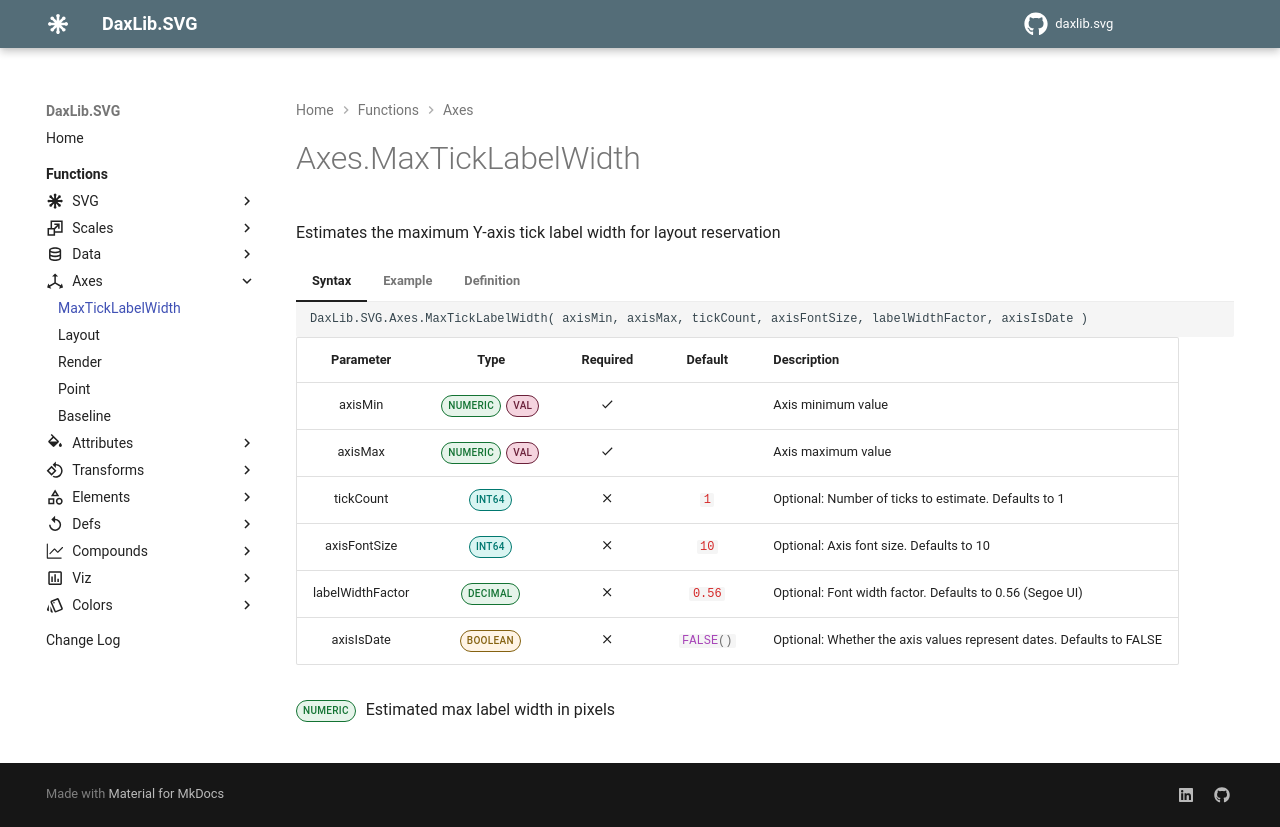

repository: EvaluationContext/daxlib.svg · page: axes/Axes.MaxTickLabelWidth/index.html · generator: mkdocs

# Axes.MaxTickLabelWidth

Estimates the maximum Y-axis tick label width for layout reservation

=== "Syntax"

    ```dax
    DaxLib.SVG.Axes.MaxTickLabelWidth( axisMin, axisMax, tickCount, axisFontSize, labelWidthFactor, axisIsDate )
    ```

    | Parameter | Type | Required | Default | Description |
    |:---:|:---:|:---:|:---:|---|
    | axisMin | <span class="type-label number">NUMERIC</span> <span class="type-label val">VAL</span> | :material-check: |  | Axis minimum value |
    | axisMax | <span class="type-label number">NUMERIC</span> <span class="type-label val">VAL</span> | :material-check: |  | Axis maximum value |
    | tickCount | <span class="type-label int64">INT64</span> | :material-close: | `#!dax 1` | Optional: Number of ticks to estimate. Defaults to 1 |
    | axisFontSize | <span class="type-label int64">INT64</span> | :material-close: | `#!dax 10` | Optional: Axis font size. Defaults to 10 |
    | labelWidthFactor | <span class="type-label number">DECIMAL</span> | :material-close: | `#!dax 0.56` | Optional: Font width factor. Defaults to 0.56 (Segoe UI) |
    | axisIsDate | <span class="type-label boolean">BOOLEAN</span> | :material-close: | `#!dax FALSE()` | Optional: Whether the axis values represent dates. Defaults to FALSE |

    <span class="type-label number">NUMERIC</span> Estimated max label width in pixels

=== "Example"

    ```dax
    DaxLib.SVG.Axes.MaxTickLabelWidth(
        0,              // axisMin
        1000,           // axisMax
        5,              // tickCount
        10,             // axisFontSize
        0.56,           // labelWidthFactor (Segoe UI default)
        FALSE           // axisIsDate
    )
    // Returns estimated max label width in pixels
    // Used to reserve space for Y-axis labels in Axes.Layout
    ```

=== "Definition"

    ```dax
    function 'DaxLib.SVG.Axes.MaxTickLabelWidth' =
    		(
    			axisMin: NUMERIC VAL,
    			axisMax: NUMERIC VAL,
    			tickCount: INT64 = 1,
    			axisFontSize: INT64 = 10,
    			labelWidthFactor: DOUBLE = 0.56,
    			axisIsDate: BOOLEAN = FALSE()
    		) =>
    
    			VAR _NumericSpan = ABS( axisMax - axisMin )
    			VAR _NumericDecimals = IF( _NumericSpan >= 100, 0, IF( _NumericSpan >= 10, 1, 2 ) )
    
    			VAR _TickBase =
    				ADDCOLUMNS(
    					GENERATESERIES( 0, tickCount - 1, 1 ),
    					"@TickValue",
    						IF(
    							tickCount = 1,
    							axisMin,
    							axisMin + DIVIDE( [Value], tickCount - 1, 0 ) * ( axisMax - axisMin )
    						)
    				)
    
    			VAR _LabelTable =
    				ADDCOLUMNS(
    					_TickBase,
    					"@Label",
    						FORMAT(
    							IF( axisIsDate, [@TickValue], ROUND( [@TickValue], _NumericDecimals )),
    							IF( axisIsDate, "dd-mmm-yy", "General Number")
    						)
    				)
    
    			VAR _MeasuredLabelTable =
    				ADDCOLUMNS(
    					_LabelTable,
    					"@EstimatedWidth", LEN( [@Label] ) * axisFontSize * labelWidthFactor
    				)
    
    			RETURN
    				MAXX( _MeasuredLabelTable, [@EstimatedWidth] )
    ```
